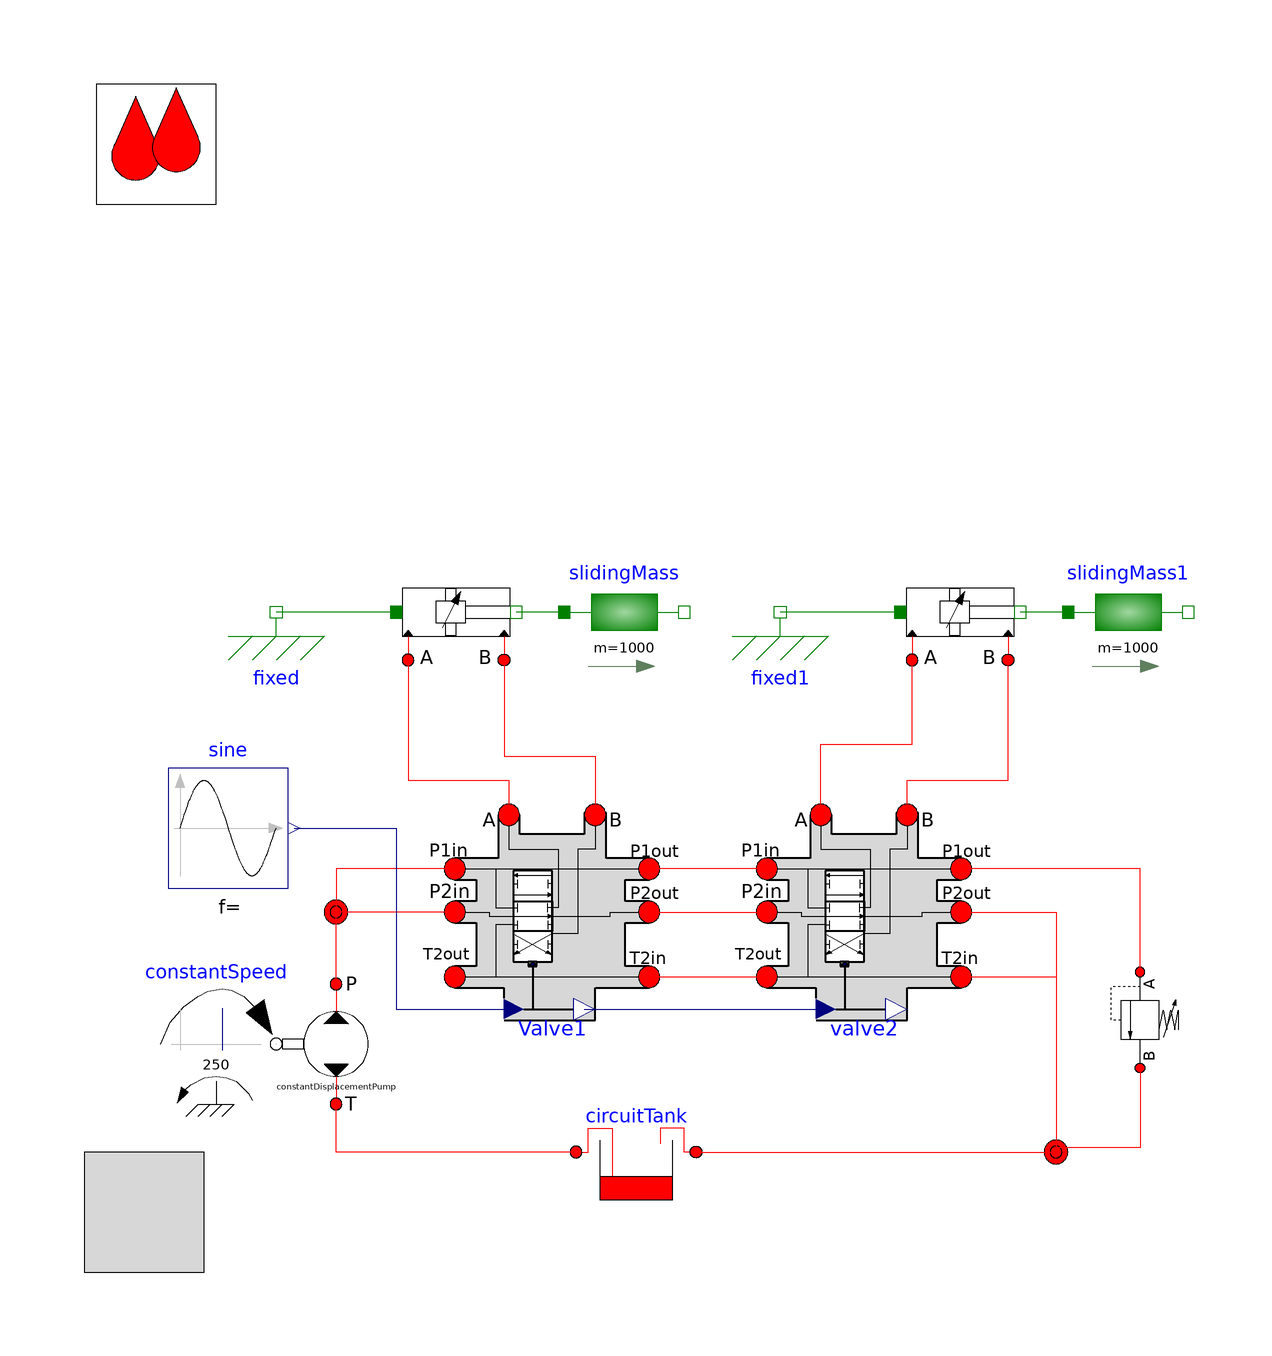

This picture is the connection diagram that the Modelica source below describes through its graphical annotations.

model OpenCenterSectionalValveCircuit
  "Open center circuit controlled by sectional valve"
  extends OpenHydraulics.Interfaces.PartialFluidCircuit(redeclare
      OpenHydraulics.Fluids.GenericOilSimple oil);

  Components.Lines.NJunction j1(
     n_ports=4)
    annotation (Placement(transformation(extent={{52,-90},{72,-70}}, rotation=
           0)));
  Components.Lines.NJunction j2
    annotation (Placement(transformation(extent={{-68,-50},{-48,-30}},
          rotation=0)));

  Components.MotorsPumps.ConstantDisplacementPump constantDisplacementPump(
    Dconst=1e-4)
    annotation (Placement(transformation(extent={{-68,-72},{-48,-52}},
          rotation=0)));

  Components.Volumes.CircuitTank circuitTank(
    V_max=.025,
    V_init=.02)                   annotation (Placement(transformation(extent=
           {{2,-90},{-18,-70}}, rotation=0)));

  replaceable Components.Valves.DirectionalValves.SV6_3OCParallel Valve1
    annotation (Placement(transformation(extent={{-40,-58},{-4,-22}},
          rotation=0)));

  replaceable Components.Valves.DirectionalValves.SV6_3OCParallel valve2
    annotation (Placement(transformation(extent={{12,-58},{48,-22}}, rotation=
           0)));

  Components.Valves.ReliefValve reliefValve(
    dp_relief=15e6,
    dp_open=25e6)
    annotation (Placement(transformation(
        origin={76,-58},
        extent={{-8,-8},{8,8}},
        rotation=270)));

  Modelica.Mechanics.Rotational.Sources.ConstantSpeed constantSpeed(
                                                            w_fixed=250,
      useSupport=false)
    annotation (Placement(transformation(extent={{-88,-72},{-68,-52}},
          rotation=0)));
  Components.Cylinders.DoubleActingCylinder doubleActingCylinder(
    boreDiameter=0.12,
    strokeLength=1,
    closedLength=1.2,
    rodDiameter=0.03,
    pistonMass=.3,
    s_init=0.1,
    initType=Modelica.Mechanics.MultiBody.Types.Init.Position)
                annotation (Placement(transformation(extent={{-48,0},{-28,20}},
          rotation=0)));

  Modelica.Mechanics.Translational.Components.Fixed fixed
    annotation (Placement(transformation(extent={{-78,0},{-58,20}}, rotation=
            0)));
  Modelica.Mechanics.Translational.Components.Mass slidingMass(
                                                           m=1000)
    annotation (Placement(transformation(extent={{-20,0},{0,20}}, rotation=0)));
  Components.Cylinders.DoubleActingCylinder doubleActingCylinder1(
    boreDiameter=0.12,
    strokeLength=1,
    closedLength=1.2,
    rodDiameter=0.03,
    pistonMass=.3,
    s_init=0.1,
    initType=Modelica.Mechanics.MultiBody.Types.Init.Position)
                annotation (Placement(transformation(extent={{36,0},{56,20}},
          rotation=0)));

  Modelica.Mechanics.Translational.Components.Fixed fixed1
    annotation (Placement(transformation(extent={{6,0},{26,20}}, rotation=0)));
  Modelica.Mechanics.Translational.Components.Mass slidingMass1(
                                                           m=1000)
    annotation (Placement(transformation(extent={{64,0},{84,20}}, rotation=0)));
  Modelica.Blocks.Sources.Sine sine(
    startTime=0,
    freqHz=.1,
    amplitude=1)
    annotation (Placement(transformation(extent={{-86,-36},{-66,-16}},
          rotation=0)));
equation
  connect(circuitTank.port_b,constantDisplacementPump. portT) annotation (Line(
        points={{-18,-80},{-58,-80},{-58,-72}}, color={255,0,0}));
  connect(circuitTank.port_a,j1. port[1]) annotation (Line(points={{2,-80},{
          62,-80},{62,-80.75}}, color={255,0,0}));
  connect(reliefValve.port_b,j1. port[4]) annotation (Line(points={{76,-66},{
          76,-79.25},{62,-79.25}}, color={255,0,0}));
  connect(valve2.T2_in, j1.port[2])                         annotation (Line(
        points={{46.2,-50.8},{62,-50.8},{62,-80.25}}, color={255,0,0}));
  connect(reliefValve.port_a, valve2.P1_out)
    annotation (Line(points={{76,-50},{76,-32.8},{46.2,-32.8}}, color={255,0,
          0}));
  connect(valve2.P2_out, j1.port[3])                         annotation (Line(
        points={{46.2,-40},{62,-40},{62,-79.75}}, color={255,0,0}));
  connect(constantDisplacementPump.portP,j2. port[1]) annotation (Line(points={{-58,-52},
          {-58,-40.6667}},           color={255,0,0}));
  connect(Valve1.P1_in, j2.port[2])     annotation (Line(points={{-38.2,-32.8},
          {-58,-32.8},{-58,-40}}, color={255,0,0}));
  connect(Valve1.P2_in, j2.port[3])     annotation (Line(points={{-38.2,-40},
          {-58,-40},{-58,-39.3333}}, color={255,0,0}));
  connect(Valve1.P2_out, valve2.P2_in) annotation (Line(points={{-5.8,-40},{
          13.8,-40}}, color={255,0,0}));
  connect(Valve1.T2_in, valve2.T2_out) annotation (Line(points={{-5.8,-50.8},
          {13.8,-50.8}}, color={255,0,0}));
  connect(constantSpeed.flange, constantDisplacementPump.flange_a)
    annotation (Line(points={{-68,-62},{-68,-62}}, color={0,0,0}));
  connect(doubleActingCylinder.flange_a,fixed.flange)    annotation (Line(
        points={{-48,10},{-68,10}}, color={0,127,0}));
  connect(slidingMass.flange_a,doubleActingCylinder. flange_b) annotation (Line(
        points={{-20,10},{-28,10}}, color={0,127,0}));
  connect(doubleActingCylinder.port_a, Valve1.A) annotation (Line(points={{
          -46,2},{-46,-18},{-29.2,-18},{-29.2,-23.8}}, color={255,0,0}));
  connect(doubleActingCylinder.port_b, Valve1.B) annotation (Line(points={{
          -30,2},{-30,-14},{-14.8,-14},{-14.8,-23.8}}, color={255,0,0}));
  connect(doubleActingCylinder1.flange_a,fixed1.flange)  annotation (Line(
        points={{36,10},{16,10}}, color={0,127,0}));
  connect(slidingMass1.flange_a, doubleActingCylinder1.flange_b)
                                                               annotation (Line(
        points={{64,10},{56,10}}, color={0,127,0}));
  connect(valve2.A, doubleActingCylinder1.port_a) annotation (Line(points={{
          22.8,-23.8},{22.8,-12},{38,-12},{38,2}}, color={255,0,0}));
  connect(valve2.B, doubleActingCylinder1.port_b) annotation (Line(points={{
          37.2,-23.8},{37.2,-18},{54,-18},{54,2}}, color={255,0,0}));
  connect(sine.y, Valve1.u[1]) annotation (Line(points={{-65,-26},{-48,-26},{
          -48,-56.2},{-28.3,-56.2}}, color={0,0,127}));
  connect(valve2.P1_in, Valve1.P1_out) annotation (Line(points={{13.8,-32.8},
          {-5.8,-32.8}}, color={255,0,0}));
  connect(Valve1.y, valve2.u) annotation (Line(points={{-16.6,-56.2},{23.7,
          -56.2}}, color={0,0,127}));
  annotation (Diagram(graphics),
    experiment(StopTime=250, Tolerance=1e-008),
    __Dymola_experimentSetupOutput);
end OpenCenterSectionalValveCircuit;